Run: headless pygame with SDL's dummy video driver; simulated clock (each Clock.tick advances the game by its frame time, no real sleeping); random seed 0; keys injected as events and as key.get_pressed() state; no mouse input.
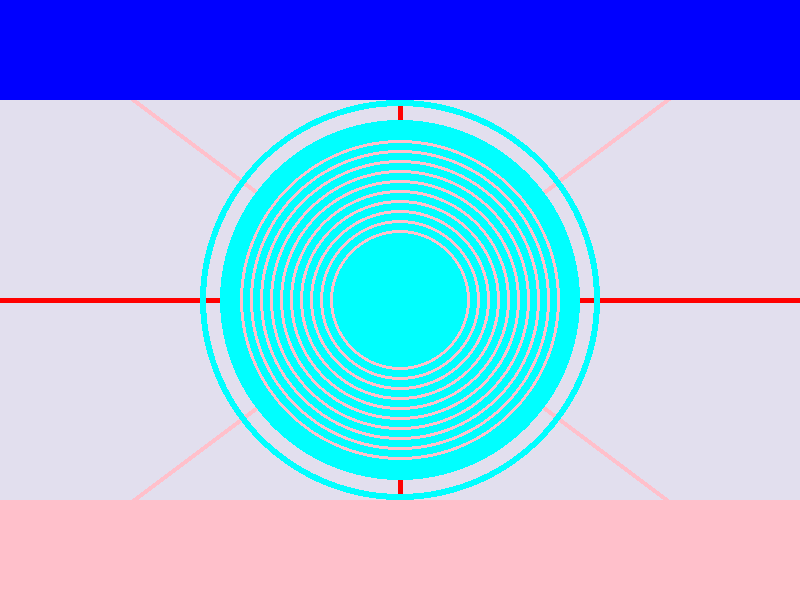
Frame 1 of 4 · flips 1–60 · no input
Frame 2 of 4 · flips 61–180 · tapped SPACE, RETURN · held RIGHT (→), D · screen unchanged from frame 1, image omitted
Frame 3 of 4 · flips 181–300 · held DOWN (↓), S · screen unchanged from frame 2, image omitted
Frame 4 of 4 · flips 301–420 · held LEFT (←), A, UP (↑), W · screen unchanged from frame 3, image omitted

The pygame program that drew these frames:

import pygame #遊戲模組

pygame.init() #遊戲模組啟動
WINDOW_WIDTH, WINDOW_HEIGHT = 800, 600
displayscreen = pygame.display.set_mode((WINDOW_WIDTH, WINDOW_HEIGHT))
pygame.display.set_caption("My first pygame.")

BLACK  = (0,0,0)
WHITE  = (255,255,255)
RED    = (255,0,0)
GREEN  = (0,255,0)
BLUE   = (0,0,255)
YELLOW = (255,255,0)
CYAN   = (0,255,255)
MEG    = (255,0,255)
GRAY   = (226,223,238)

PINK  = (255,192,203)

displayscreen.fill(GRAY) #填滿畫布背景

#pygame.draw.line(畫布名稱, color, start, end, thickness)
pygame.draw.line(displayscreen, RED, (0, WINDOW_HEIGHT//2), (WINDOW_WIDTH, WINDOW_HEIGHT//2), 5)
pygame.draw.line(displayscreen, RED, (WINDOW_WIDTH//2, 0), (WINDOW_WIDTH//2, WINDOW_HEIGHT), 5)
 
pygame.draw.line(displayscreen, PINK, (0,0), (WINDOW_WIDTH, WINDOW_HEIGHT), 5)
pygame.draw.line(displayscreen, PINK, (0,WINDOW_HEIGHT), (WINDOW_WIDTH,0), 5)

#pygame.draw.circle(畫布名稱, 顏色, 中心點, 半徑, thickness) thickness-0 => 填滿, =1.2..10 => 線條寬度
pygame.draw.circle(displayscreen, CYAN, (WINDOW_WIDTH//2, WINDOW_HEIGHT//2), 200, 6)
pygame.draw.circle(displayscreen, CYAN, (WINDOW_WIDTH//2, WINDOW_HEIGHT//2), 180, 0)

#pygame.draw.rect(畫布名稱, 顏色, (topleft-x, topleft-y, width, height), thickness) thickness-0 => 填滿, =1.2..10 => 線條寬度
pygame.draw.rect(displayscreen, BLUE, (0, 0, WINDOW_WIDTH, 100), 0)
pygame.draw.rect(displayscreen, PINK, (0, WINDOW_HEIGHT-100, WINDOW_WIDTH, 100), 0)

r = 160
for i in range(10):
    pygame.draw.circle(displayscreen, PINK, (WINDOW_WIDTH//2, WINDOW_HEIGHT//2), r, 3)
    r-=10

running=True
while running:
    for event in pygame.event.get():
        print(event)
        if event.type == pygame.QUIT:
            running = False
            
    pygame.display.update()

pygame.quit() #遊戲模組結束
